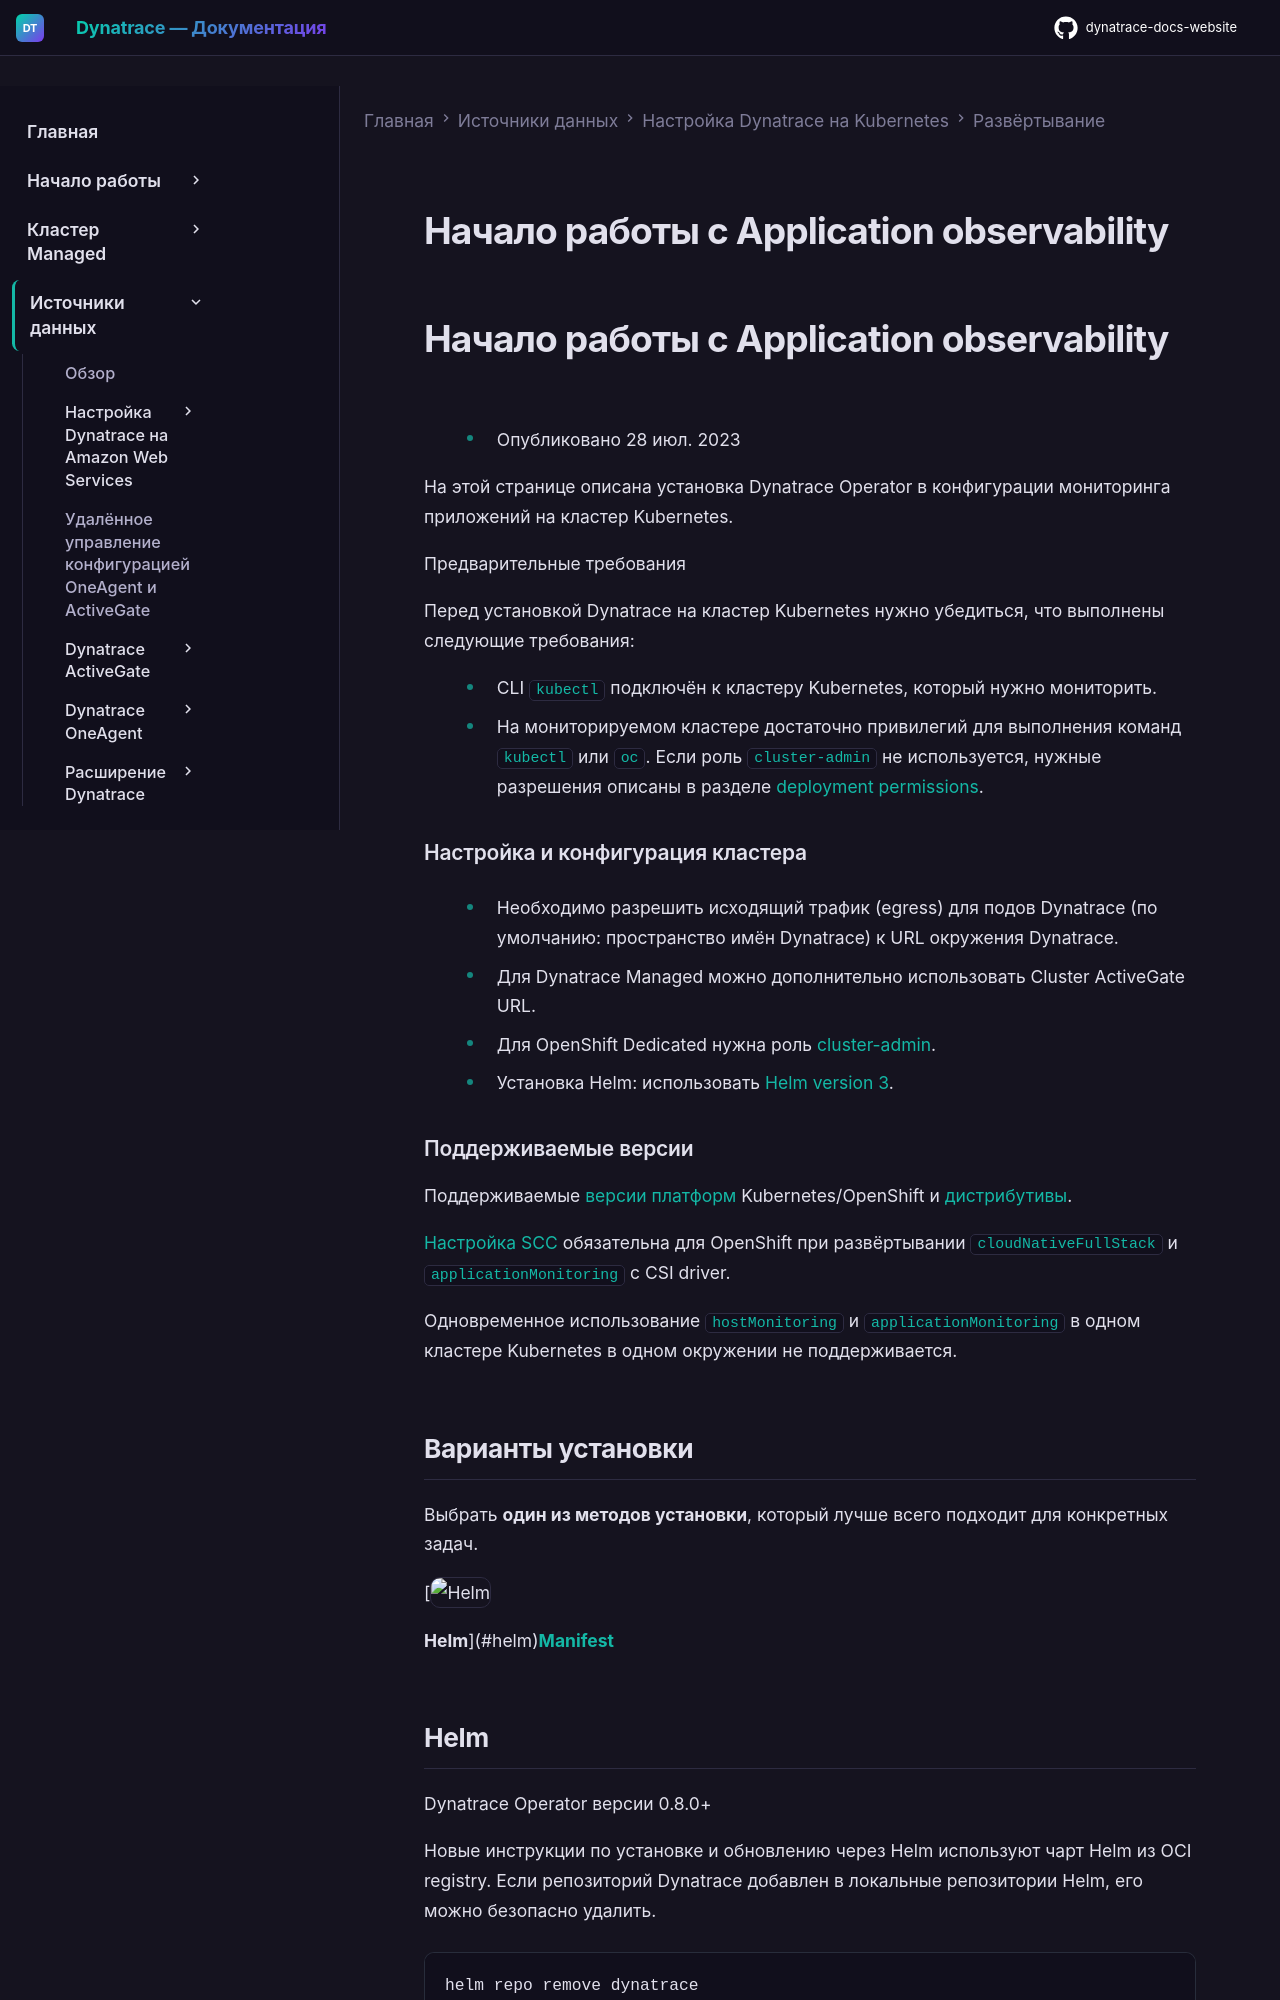

repository: Yerkebulan-Ardabayev/dynatrace-docs-website · page: managed-ru/ingest-from/setup-on-k8s/deployment/app-obs-managed/index.html · generator: mkdocs

---
title: Начало работы с Application observability
source: https://docs.dynatrace.com/managed/ingest-from/setup-on-k8s/deployment/app-obs-managed
---

# Начало работы с Application observability

# Начало работы с Application observability

* Опубликовано 28 июл. 2023

На этой странице описана установка Dynatrace Operator в конфигурации мониторинга приложений на кластер Kubernetes.

Предварительные требования

Перед установкой Dynatrace на кластер Kubernetes нужно убедиться, что выполнены следующие требования:

* CLI `kubectl` подключён к кластеру Kubernetes, который нужно мониторить.
* На мониторируемом кластере достаточно привилегий для выполнения команд `kubectl` или `oc`. Если роль `cluster-admin` не используется, нужные разрешения описаны в разделе [deployment permissions](/managed/ingest-from/setup-on-k8s/reference/security#deployment-permissions "На этой странице представлен обзор компонентов Dynatrace, их настроек по умолчанию и необходимых разрешений").

### Настройка и конфигурация кластера

* Необходимо разрешить исходящий трафик (egress) для подов Dynatrace (по умолчанию: пространство имён Dynatrace) к URL окружения Dynatrace.

  + Для Dynatrace Managed можно дополнительно использовать Cluster ActiveGate URL.
* Для OpenShift Dedicated нужна роль [cluster-admin](https://docs.openshift.com/dedicated/osd_cluster_admin/osd-admin-roles.html).
* Установка Helm: использовать [Helm version 3](https://dt-url.net/n5036j1).

### Поддерживаемые версии

Поддерживаемые [версии платформ](/managed/ingest-from/technology-support/support-model-and-issues "Как Dynatrace поддерживает версии Kubernetes и Red Hat OpenShift, а также известные проблемы") Kubernetes/OpenShift и [дистрибутивы](/managed/ingest-from/setup-on-k8s/deployment/supported-technologies "Обзор различных конфигураций для всех основных дистрибутивов Kubernetes.").

[Настройка SCC](/managed/ingest-from/setup-on-k8s/guides/networking-security-compliance/security-configurations/openshift-configuration "Настройка Dynatrace Operator в окружениях OpenShift.") обязательна для OpenShift при развёртывании `cloudNativeFullStack` и `applicationMonitoring` с CSI driver.

Одновременное использование `hostMonitoring` и `applicationMonitoring` в одном кластере Kubernetes в одном окружении не поддерживается.
